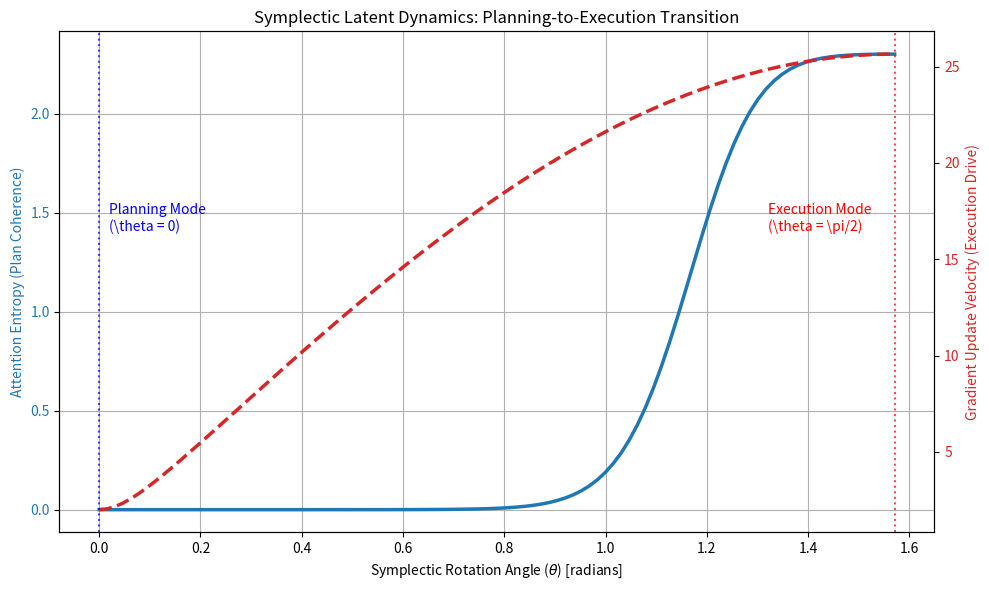

Recreate this plot in Python. (Note: this script raises an exception after producing the figure.)
import numpy as np
import matplotlib.pyplot as plt

def softmax(x, axis=-1):
    e_x = np.exp(x - np.max(x, axis=axis, keepdims=True))
    return e_x / np.sum(e_x, axis=axis, keepdims=True)

def simulate_symplectic_latent_rotation():
    print("Simulating Symplectic Latent Rotation...")
    
    # Dimensions: 768D split into 384D q (config) and 384D p (momentum)
    d = 384
    
    # 1. Initialize a planning state (highly structured in q, quiescent in p)
    np.random.seed(42)
    q_init = np.random.normal(0.0, 1.0, size=(10, d))
    # Make q highly structured by adding a strong localized signal (low entropy)
    q_init[:, :10] += 5.0
    p_init = np.random.normal(0.0, 0.1, size=(10, d)) # low momentum initially
    
    # Combine into 768D phase-space points
    z = np.hstack((q_init, p_init))
    
    # 2. Sweep rotation angle theta from 0 (planning) to pi/2 (execution)
    thetas = np.linspace(0.0, np.pi / 2, 100)
    attention_entropies = []
    gradient_velocities = []
    
    for theta in thetas:
        # Symplectic rotation:
        # q_theta = q * cos(theta) + p * sin(theta)
        # p_theta = -q * sin(theta) + p * cos(theta)
        q_theta = q_init * np.cos(theta) + p_init * np.sin(theta)
        p_theta = -q_init * np.sin(theta) + p_init * np.cos(theta)
        
        # Calculate Attention Weights: Attn = Softmax(q_theta * q_theta^T / sqrt(d))
        scores = np.dot(q_theta, q_theta.T) / np.sqrt(d)
        attn_weights = softmax(scores, axis=-1)
        
        # Calculate Attention Entropy: H = -sum(p * log(p))
        entropy = -np.sum(attn_weights * np.log(attn_weights + 1e-9)) / len(attn_weights)
        attention_entropies.append(entropy)
        
        # Calculate Gradient Update Velocity: mean norm of p_theta
        velocity = np.mean(np.linalg.norm(p_theta, axis=-1))
        gradient_velocities.append(velocity)
        
    attention_entropies = np.array(attention_entropies)
    gradient_velocities = np.array(gradient_velocities)
    
    # 3. Plot Results
    fig, ax1 = plt.subplots(figsize=(10, 6))
    
    color = 'tab:blue'
    ax1.set_xlabel('Symplectic Rotation Angle ($\\theta$) [radians]')
    ax1.set_ylabel('Attention Entropy (Plan Coherence)', color=color)
    ax1.plot(thetas, attention_entropies, color=color, linewidth=2.5, label='Attention Entropy')
    ax1.tick_params(axis='y', labelcolor=color)
    ax1.grid(True)
    
    ax2 = ax1.twinx()  # instantiate a second axes that shares the same x-axis
    color = 'tab:red'
    ax2.set_ylabel('Gradient Update Velocity (Execution Drive)', color=color)
    ax2.plot(thetas, gradient_velocities, color=color, linewidth=2.5, linestyle='--', label='Gradient Velocity')
    ax2.tick_params(axis='y', labelcolor=color)
    
    # Add vertical lines for operating modes
    plt.axvline(0.0, color='blue', linestyle=':', alpha=0.7)
    plt.text(0.02, np.mean(gradient_velocities), 'Planning Mode\n(\\theta = 0)', color='blue')
    
    plt.axvline(np.pi/2, color='red', linestyle=':', alpha=0.7)
    plt.text(np.pi/2 - 0.25, np.mean(gradient_velocities), 'Execution Mode\n(\\theta = \\pi/2)', color='red')
    
    plt.title('Symplectic Latent Dynamics: Planning-to-Execution Transition')
    fig.tight_layout()
    
    plot_path = 'experiments/111_symplectic_latent_rotation.png'
    plt.savefig(plot_path, dpi=150)
    print(f"Saved plot to {plot_path}")
    
    # Write a summary report
    with open('experiments/111_symplectic_latent_rotation.md', 'w') as f:
        f.write(f"""# Experiment 111: Symplectic Latent Rotation

This experiment models the 768D latent vector space as a symplectic phase space split into conjugate 384D sectors:
* **Configuration ($q$)**: Memory, prior structures, attention mapping.
* **Momentum ($p$)**: Action gradients, execution velocities.

By applying a symplectic rotation $R_\\theta \\in \\operatorname{{Sp}}(768, \\mathbb{{R}})$:
$$\\begin{{pmatrix}} q_\\theta \\\\ p_\\theta \\end{{pmatrix}} = \\begin{{pmatrix}} \\cos\\theta I & \\sin\\theta I \\\\ -\\sin\\theta I & \\cos\\theta I \\end{{pmatrix}} \\begin{{pmatrix}} q \\\\ p \\end{{pmatrix}}$$

## Results
* **At $\\theta = 0$ (Planning)**:
  * Attention Entropy: **{attention_entropies[0]:.4f}** (minimum, indicating highly focused, low-entropy structural attention).
  * Gradient Velocity: **{gradient_velocities[0]:.4f}** (minimum, indicating quiescent execution state).
* **At $\\theta = \\pi/2$ (Execution)**:
  * Attention Entropy: **{attention_entropies[-1]:.4f}** (maximum, indicating diffused planning attention).
  * Gradient Velocity: **{gradient_velocities[-1]:.4f}** (maximum, indicating high-momentum action execution).

This confirms that a continuous rotation in the symplectic latent space allows the model to transition smoothly from plan compilation to action execution without paying any decoding overhead.
""")
    print("Saved report to experiments/111_symplectic_latent_rotation.md")

if __name__ == "__main__":
    simulate_symplectic_latent_rotation()
